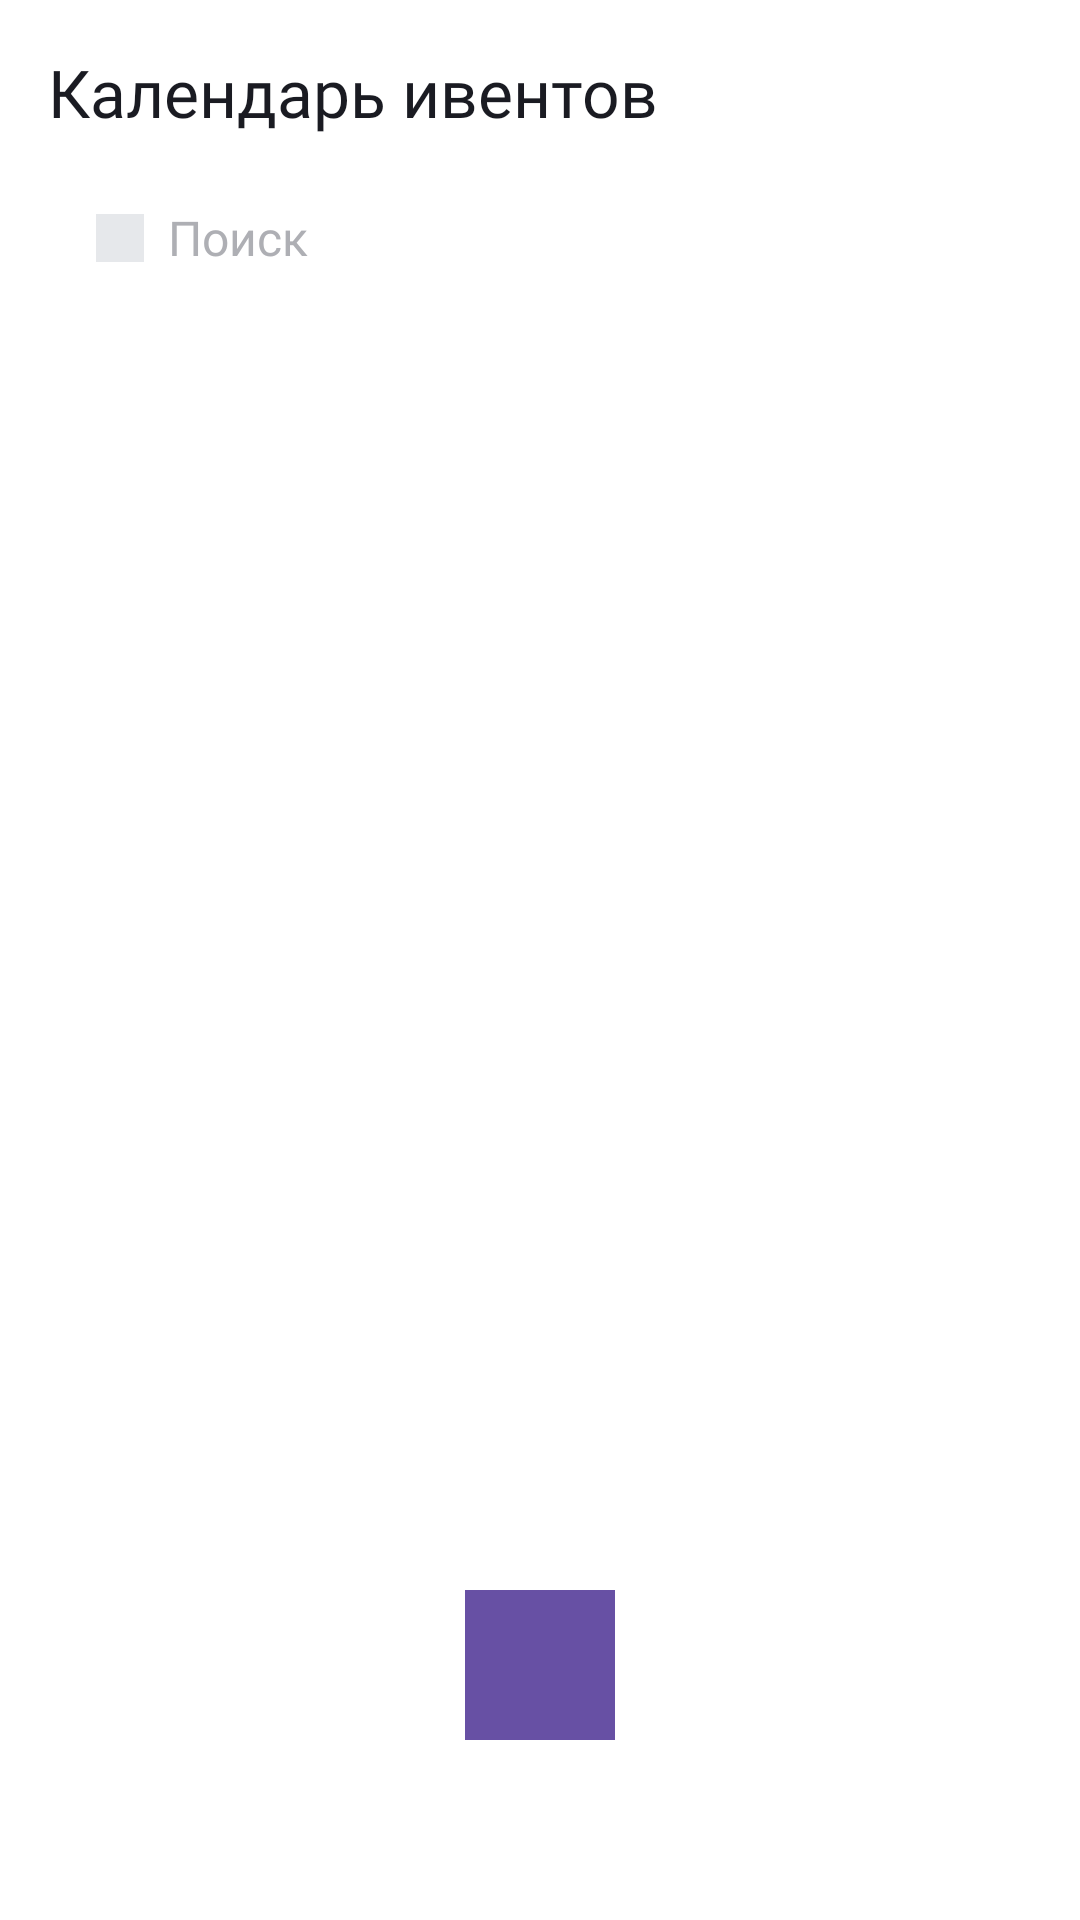

Here is an Android app screen rendered from its layout file. Give the layout XML and the strings, colors and styles it references.
<!-- AndroidManifest.xml: application theme Theme.MyApp -->
<!-- res/layout/fragment_calendar.xml -->
<?xml version="1.0" encoding="utf-8"?>
<androidx.constraintlayout.widget.ConstraintLayout
    xmlns:android="http://schemas.android.com/apk/res/android"
    xmlns:app="http://schemas.android.com/apk/res-auto"
    xmlns:tools="http://schemas.android.com/tools"
    style="@style/BackMenuLayout"
    android:layout_width="match_parent"
    android:layout_height="match_parent"
    android:fillViewport="true"
    app:layout_behavior="@string/appbar_scrolling_view_behavior"
    tools:context=".calendar.ui.CalendarFragment">

    <TextView
        android:id="@+id/gasket_calendar"
        style="@style/Gasket"
        android:layout_width="match_parent"
        android:layout_height="wrap_content"
        android:text="Календарь ивентов"
        app:layout_constraintStart_toStartOf="parent"
        app:layout_constraintTop_toTopOf="parent" />

    <androidx.constraintlayout.widget.ConstraintLayout
        android:id="@+id/search_layout"
        android:layout_width="match_parent"
        android:layout_height="36dp"
        android:imeOptions="actionDone"
        app:layout_constraintTop_toBottomOf="@id/gasket_calendar">

        <com.google.android.material.textfield.TextInputLayout
            android:id="@+id/search_input_layout"
            android:layout_width="match_parent"
            android:layout_height="wrap_content"
            android:layout_alignParentStart="true"
            android:layout_alignParentTop="true"
            android:imeOptions="actionDone"
            app:layout_constraintTop_toTopOf="parent">

            <RelativeLayout
                style="@style/SearchButtons"
                android:layout_width="match_parent"
                android:layout_height="wrap_content"
                android:imeOptions="actionDone">

                <ImageButton
                    android:id="@+id/search_icon"
                    style="@style/SearchIconStyle"
                    android:layout_width="@dimen/dp16"
                    android:layout_height="@dimen/dp16"
                    android:layout_alignParentStart="true"
                    android:layout_centerVertical="true"
                    android:layout_marginStart="@dimen/dp16"
                    android:contentDescription="@string/todo"
                    android:src="@drawable/ic_btn_search" />

                <EditText
                    android:id="@+id/search_edit_text"
                    style="@style/SearchButtons"
                    android:layout_width="match_parent"
                    android:layout_height="match_parent"
                    android:layout_marginEnd="0dp"
                    android:layout_toStartOf="@id/clearButton"
                    android:background="@android:color/transparent"
                    android:imeOptions="actionDone"
                    android:inputType="text"
                    android:paddingVertical="0dp"
                    android:paddingStart="@dimen/dp24"
                    android:text="" />

                <ImageButton
                    android:id="@+id/clearButton"
                    style="@style/SearchIconStyle"
                    android:layout_width="@dimen/dp16"
                    android:layout_height="@dimen/dp16"
                    android:layout_alignParentEnd="true"
                    android:layout_centerVertical="true"
                    android:layout_marginEnd="@dimen/dp16"
                    android:src="@drawable/ic_btn_clear"
                    android:visibility="gone"
                    tools:visibility="visible" />

            </RelativeLayout>

        </com.google.android.material.textfield.TextInputLayout>

    </androidx.constraintlayout.widget.ConstraintLayout>

    <androidx.recyclerview.widget.RecyclerView
        android:id="@+id/track_recycler_view"
        android:layout_width="match_parent"
        android:layout_height="match_parent"
        android:layout_marginTop="@dimen/dp108"
        android:layout_marginBottom="@dimen/dp60"
        app:layout_constraintTop_toBottomOf="@id/search_layout"
        app:tint="@color/yp_light_gray_and_yp_white"
        tools:context=".ui.MedialabActivity"
        tools:layoutManager="androidx.recyclerview.widget.LinearLayoutManager"
        tools:layout_editor_absoluteX="0dp"
        tools:listitem="@layout/util_item_calendar"
        tools:visibility="visible" />

    <ProgressBar
        android:id="@+id/loading_indicator"
        style="?android:attr/progressBarStyle"
        android:layout_width="@dimen/dp100"
        android:layout_height="@dimen/dp100"
        android:indeterminateTint="@color/yp_blue_light"
        android:visibility="gone"
        app:layout_constraintBottom_toBottomOf="parent"
        app:layout_constraintEnd_toEndOf="@+id/track_recycler_view"
        app:layout_constraintStart_toStartOf="@+id/track_recycler_view"
        app:layout_constraintTop_toTopOf="parent"
        tools:visibility="visible" />

    <Button
        android:id="@+id/fabCreateEvent"
        style="@style/SecondaryButtonsAndText"
        android:layout_width="50dp"
        android:layout_height="50dp"
        android:layout_gravity="bottom|center_horizontal"
        android:layout_marginBottom="@dimen/dp60"
        android:background="@color/yp_black_and_yp_black"
        android:padding="@dimen/dp10"
        app:icon="@drawable/add_circle_50dp"
        app:layout_constraintBottom_toBottomOf="parent"
        app:layout_constraintEnd_toEndOf="parent"
        app:layout_constraintStart_toStartOf="parent" />

    <include
        android:id="@+id/utilErrorBox"
        layout="@layout/util_error_layout_for_fragments"
        android:layout_marginTop="@dimen/dp44"
        android:visibility="gone"
        android:layout_width="match_parent"
        android:layout_height="match_parent" />

</androidx.constraintlayout.widget.ConstraintLayout>
<!-- res/layout/util_item_calendar.xml (included above) -->
<LinearLayout xmlns:android="http://schemas.android.com/apk/res/android"
    xmlns:app="http://schemas.android.com/apk/res-auto"
    xmlns:tools="http://schemas.android.com/tools"
    android:layout_width="match_parent"
    android:layout_height="85dp"
    android:background="@color/yp_white_and_yp_black"
    android:gravity="center"
    android:id="@+id/util_item_track"
    android:orientation="horizontal"
    android:paddingStart="@dimen/dp12">










    <com.google.android.material.imageview.ShapeableImageView
        android:id="@+id/artwork_image_view"
        android:layout_width="@dimen/dp60"
        android:layout_height="@dimen/dp60"
        android:layout_margin="@dimen/dp6"
        android:background="@drawable/pl_add_photo_background"
        android:scaleType="centerCrop"
        android:src="@drawable/pl_plus_photo"
        app:layout_constraintDimensionRatio="1:1"
        app:layout_constraintEnd_toEndOf="parent"
        app:layout_constraintStart_toStartOf="parent"
        app:shapeAppearanceOverlay="@style/CircleImage"/>

    <LinearLayout

        android:layout_width="0dp"
        android:layout_height="wrap_content"
        android:layout_marginStart="@dimen/dp16"
        android:layout_weight="1"
        android:orientation="vertical">

        <TextView
            android:id="@+id/city"
            style="@style/TrackText"
            android:layout_width="match_parent"
            android:layout_height="wrap_content"
            android:padding="@dimen/z"
            tools:text="@string/city"
            android:maxLines="1"/>

        <LinearLayout
            android:layout_width="match_parent"
            android:layout_height="wrap_content"
            android:gravity="center_vertical"
            android:orientation="horizontal">

            <TextView
                android:id="@+id/day"
                style="@style/TrackText"
                android:layout_width="wrap_content"
                android:layout_height="wrap_content"
                android:padding="@dimen/z"
                tools:text="@string/day"
                android:maxLines="1"/>

            <ImageView
                android:id="@+id/ic_point"
                style="@style/IcPoint"
                android:layout_width="@dimen/dp12"
                android:layout_height="@dimen/dp12"
                android:scaleType="centerCrop"
                android:src="@drawable/ic_point"
                tools:src="@drawable/ic_point" />

            <TextView
                android:id="@+id/time"
                style="@style/TrackText"
                android:layout_width="wrap_content"
                android:layout_height="wrap_content"
                tools:text="@string/time" />

        </LinearLayout>

        <TextView
            android:id="@+id/ditales"
            style="@style/TrackTextSmall"
            android:layout_width="wrap_content"
            android:layout_height="wrap_content"
            android:maxLines="2"
            android:ellipsize="end"
            tools:text="Дополнительные детали" />

    </LinearLayout>

    <ImageView
        android:id="@+id/button_right_arrow"
        style="@style/TrackStyleCustom"
        android:layout_width="@dimen/dp24"
        android:layout_height="@dimen/dp24"
        android:src="@drawable/ic_btn_arrow_forward" />

</LinearLayout>
<!-- res/layout/util_error_layout_for_fragments.xml (included above) -->
<LinearLayout xmlns:android="http://schemas.android.com/apk/res/android"
    android:layout_width="match_parent"
    android:layout_height="match_parent"
    android:orientation="vertical">

    <LinearLayout
        android:layout_width="match_parent"
        android:layout_height="0dp"
        android:layout_weight="1"
        android:orientation="vertical">

        <View
            android:layout_width="match_parent"
            android:layout_height="@dimen/dp60" />

        <Button
            android:id="@+id/retry_button"
            style="@style/ErrorButtons"
            android:layout_width="wrap_content"
            android:layout_height="@dimen/dp36"
            android:layout_gravity="center_horizontal"
            android:text="" />

        <View
            android:layout_width="match_parent"
            android:layout_height="@dimen/dp24" />

        <ImageView
            android:id="@+id/error_icon"
            style="@style/ErrorTransparent"
            android:layout_width="@dimen/dp120"
            android:layout_height="@dimen/dp120"
            android:layout_gravity="center_horizontal"
            android:src="@drawable/ic_error_notfound" />

        <View
            android:layout_width="match_parent"
            android:layout_height="@dimen/dp12" />

        <TextView
            android:id="@+id/error_text_web"
            style="@style/ErrorTextBig"
            android:layout_width="wrap_content"
            android:layout_height="wrap_content"
            android:layout_gravity="center_horizontal"
            android:gravity="center"
            android:text="@string/any_mistake"
            android:textSize="@dimen/text_size_sp16" />

    </LinearLayout>

</LinearLayout>
<!-- resources referenced by this layout -->
<resources>
  <color name="yp_black_and_yp_black">@color/yp_black</color>
  <color name="yp_blue_light">#9FBBF3</color>
  <color name="yp_light_gray_and_yp_white">@color/yp_light_gray</color>
  <color name="yp_white_and_yp_black">@color/yp_white</color>
  <dimen name="dp10">10dp</dimen>
  <dimen name="dp100">100dp</dimen>
  <dimen name="dp108">108dp</dimen>
  <dimen name="dp12">12dp</dimen>
  <dimen name="dp120">120dp</dimen>
  <dimen name="dp16">16dp</dimen>
  <dimen name="dp24">24dp</dimen>
  <dimen name="dp36">36dp</dimen>
  <dimen name="dp44">44dp</dimen>
  <dimen name="dp6">6dp</dimen>
  <dimen name="dp60">60dp</dimen>
  <dimen name="text_size_sp16">16sp</dimen>
  <dimen name="z">0dp</dimen>
  <string name="any_mistake">тут будет сообщение об ошибке,\nиконка поменяется в зависимости\nот характера ошибки</string>
  <string name="city">Город</string>
  <string name="day">Дата</string>
  <string name="time">Время</string>
  <string name="todo">TODO</string>
  <style name="CircleImage">
          <item name="cornerFamily">rounded</item>
          <item name="cornerSize">50%</item>
      </style>
  <style name="ErrorTextBig" parent="TrackText">
          <item name="android:textSize">@dimen/text_size_sp19</item>
          <item name="android:textColor">@color/yp_black_and_yp_white</item>
          <item name="android:textAllCaps">false</item>
          <item name="android:fontFamily">@font/ys_display_medium</item>
          <item name="android:background">@android:color/transparent</item>
      </style>
  <style name="ErrorTransparent" parent="TrackStyleCustom">
          <item name="android:background">@android:color/transparent</item>
          <item name="android:tint">@android:color/transparent</item>
      </style>
  <style name="IcPoint" parent="TrackStyleCustom">
          <item name="android:layout_margin">0dp</item>"
      </style>
  <style name="Placeholder" parent="TrackStyleCustom">
          <item name="android:background">@android:color/transparent</item>
          <item name="android:tint">@android:color/transparent</item>
          <item name="android:layout_marginStart">4dp</item>
          <item name="android:layout_marginEnd">-4dp</item>
      </style>
  <style name="SearchIconStyle" parent="SearchButtons">
          <item name="android:tint">@color/yp_text_gray_and_yp_black</item>
          <item name="android:background">@color/yp_light_gray_and_yp_white</item>
      </style>
  <style name="TrackStyleCustom" parent="SearchButtons">
          <item name="android:tint">@color/yp_text_gray_and_yp_white</item>
          <item name="android:background">@color/yp_white_and_yp_black</item>
      </style>
  <style name="TrackTextSmall" parent="TrackText">
          <item name="android:textSize">@dimen/text_size_sp13</item>
          <item name="android:textColor">@color/yp_text_gray_and_yp_white</item>
      </style>
  <style name="Theme.MyApp" parent="Theme.Material3.DayNight.NoActionBar">
  
  
  
  
      </style>
  <color name="yp_black">#1A1B22</color>
  <color name="yp_light_gray">#E6E8EB</color>
  <color name="yp_white">#FFFFFF</color>
  <color name="yp_black_and_yp_white">@color/yp_black</color>
  <dimen name="text_size_sp14">14sp</dimen>
  <dimen name="text_size_sp19">19sp</dimen>
  <dimen name="text_size_sp22">22sp</dimen>
  <color name="yp_text_gray_and_yp_black">@color/yp_text_gray</color>
  <string name="button_search">Поиск</string>
  <dimen name="dp30">30dp</dimen>
  <color name="yp_text_gray_and_yp_white">@color/yp_text_gray</color>
  <dimen name="text_size_sp13">13sp</dimen>
  <color name="yp_text_gray">#AEAFB4</color>
</resources>
